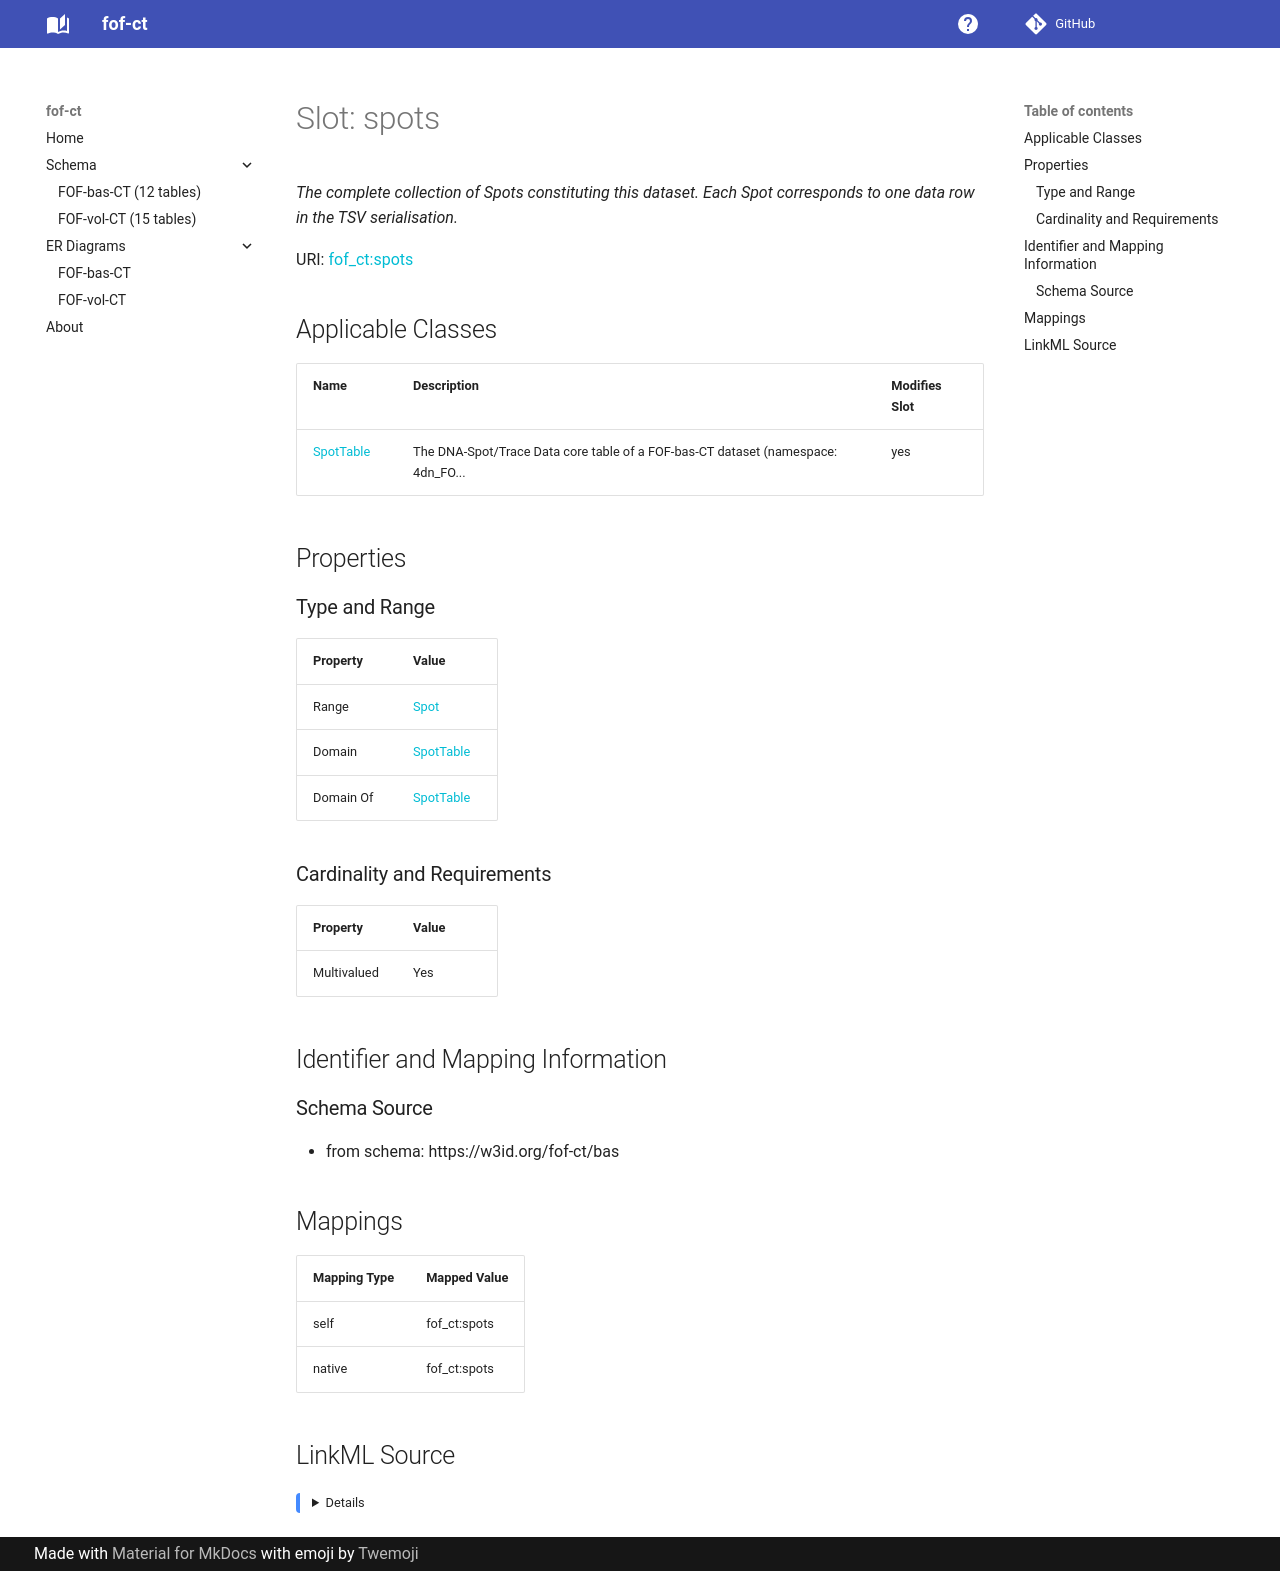

repository: strambc/fof-ct-linkml · page: bas/spots/index.html · generator: mkdocs

---
search:
  boost: 5.0
---

# Slot: spots 


_The complete collection of Spots constituting this dataset. Each Spot corresponds to one data row in the TSV serialisation._



<div data-search-exclude markdown="1">



URI: [fof_ct:spots](https://w3id.org/fof-ct/spots)
<!-- no inheritance hierarchy -->





## Applicable Classes

| Name | Description | Modifies Slot |
| --- | --- | --- |
| [SpotTable](SpotTable.md) | The DNA-Spot/Trace Data core table of a FOF-bas-CT dataset (namespace: 4dn_FO... |  yes  |






## Properties

### Type and Range

| Property | Value |
| --- | --- |
| Range | [Spot](Spot.md) |
| Domain | [SpotTable](SpotTable.md) |
| Domain Of | [SpotTable](SpotTable.md) |

### Cardinality and Requirements

| Property | Value |
| --- | --- |
| Multivalued | Yes |










## Identifier and Mapping Information





### Schema Source


* from schema: https://w3id.org/fof-ct/bas




## Mappings

| Mapping Type | Mapped Value |
| ---  | ---  |
| self | fof_ct:spots |
| native | fof_ct:spots |




## LinkML Source

<details>
```yaml
name: spots
description: The complete collection of Spots constituting this dataset. Each Spot
  corresponds to one data row in the TSV serialisation.
from_schema: https://w3id.org/fof-ct/bas
rank: 1000
domain: SpotTable
domain_of:
- SpotTable
range: Spot
multivalued: true
inlined: true
inlined_as_list: true

```
</details></div>
